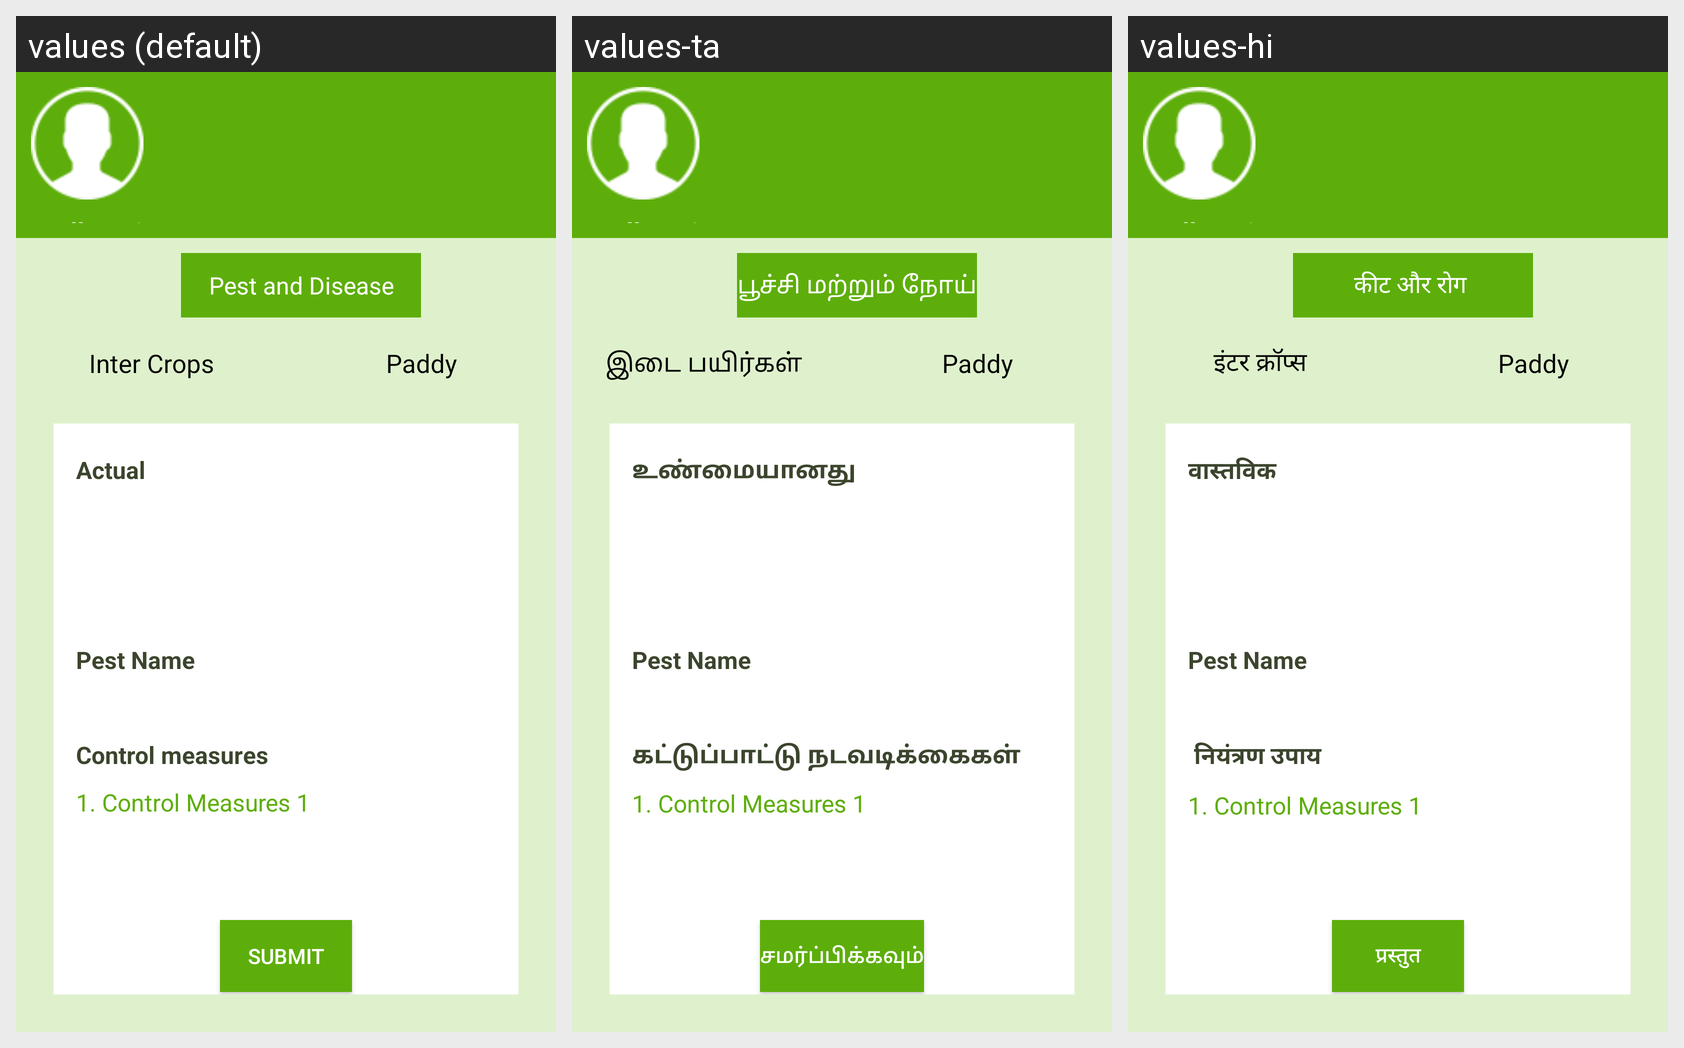

For this localized Android screen grid, give each drawn string resource with its value in every locale shown.
Android screen res/layout/activity_pests_disease.xml rendered under 3 locales, left to right: values (default), values-ta, values-hi. Device: Nexus 5 (rendered at 1080×1920; each locale shown at half size, 540×960, under a caption strip naming it); theme Theme.AppCompat.
Strings drawn on this screen, with the default value and each locale's value (text and hints the layout hard-codes, and strings that could not be matched under every locale, appear in the picture but are not listed):

pestdisease
  values: Pest and Disease
  values-ta: பூச்சி மற்றும் நோய் 
  values-hi: कीट और रोग 

inter_crops
  values: Inter Crops
  values-ta: இடை பயிர்கள் 
  values-hi: इंटर क्रॉप्स 

actual
  values: Actual
  values-ta: உண்மையானது
  values-hi: वास्तविक

Control_Measures
  values: Control measures
  values-ta: கட்டுப்பாட்டு நடவடிக்கைகள்
  values-hi:  नियंत्रण उपाय

Submit
  values: Submit
  values-ta: சமர்ப்பிக்கவும்
  values-hi: प्रस्तुत
